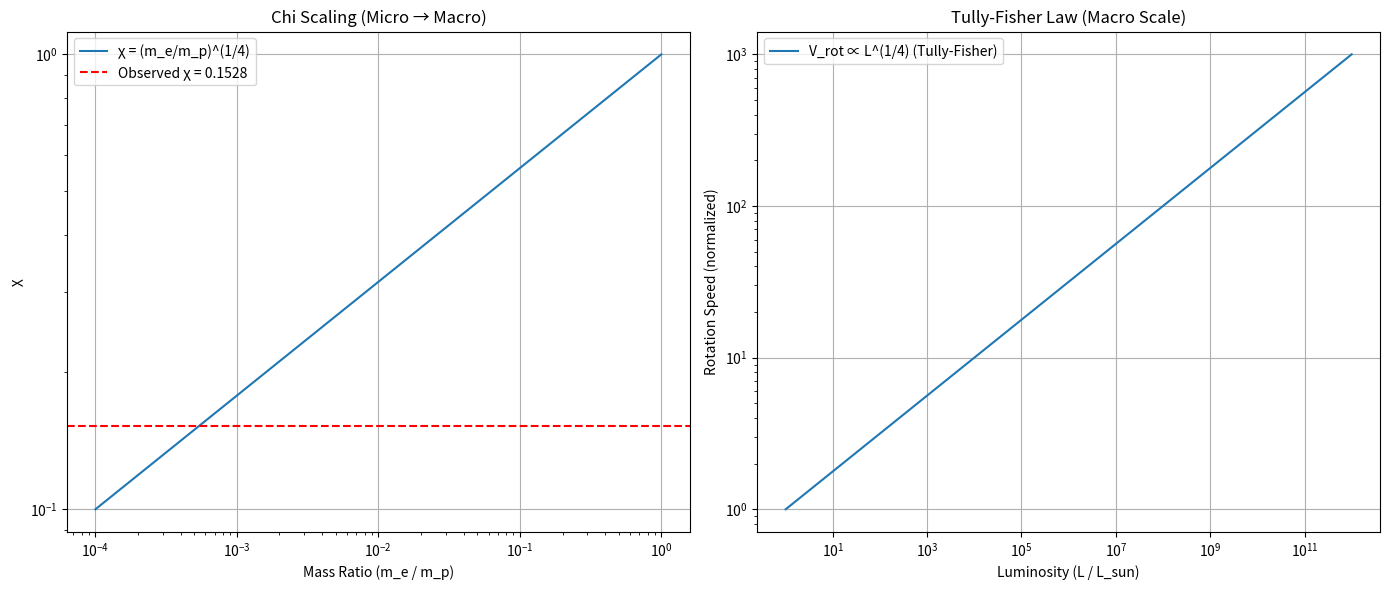

The script that saved this image:
import numpy as np
import matplotlib

matplotlib.use("Agg")
import matplotlib.pyplot as plt
from pathlib import Path
from scipy import constants as const


def main():
    # Electron/proton mass ratio (SI units)
    m_e = const.m_e  # kg
    m_p = const.m_p  # kg
    chi = (m_e / m_p) ** 0.25
    print(f"chi = (m_e / m_p)^(1/4) = {chi:.4f}")

    # Tully-Fisher 1/4 power scaling
    alpha_tf = 0.25
    print(f"Tully-Fisher exponent = {alpha_tf}")

    fig, (ax1, ax2) = plt.subplots(1, 2, figsize=(14, 6))

    # Left: chi scaling across mass ratios
    m_ratio = np.logspace(-4, 0, 100)
    chi_scaled = m_ratio ** 0.25
    ax1.loglog(m_ratio, chi_scaled, label="χ = (m_e/m_p)^(1/4)")
    ax1.axhline(chi, color="red", linestyle="--", label=f"Observed χ = {chi:.4f}")
    ax1.set_xlabel("Mass Ratio (m_e / m_p)")
    ax1.set_ylabel("χ")
    ax1.set_title("Chi Scaling (Micro → Macro)")
    ax1.legend()
    ax1.grid(True)

    # Right: Tully–Fisher scaling across luminosity ratios
    L_ratio = np.logspace(0, 12, 100)
    V_tf = L_ratio ** 0.25
    ax2.loglog(L_ratio, V_tf, label="V_rot ∝ L^(1/4) (Tully-Fisher)")
    ax2.set_xlabel("Luminosity (L / L_sun)")
    ax2.set_ylabel("Rotation Speed (normalized)")
    ax2.set_title("Tully-Fisher Law (Macro Scale)")
    ax2.legend()
    ax2.grid(True)

    plt.tight_layout()

    output_path = Path("figures") / "chi_tully_fisher_connection.png"
    output_path.parent.mkdir(parents=True, exist_ok=True)
    plt.savefig(output_path, dpi=300)

    print(f"\n✅ Figure saved: {output_path}")
    print("   Same 1/4-power scaling at micro (chi) and macro (Tully-Fisher) scales!")


if __name__ == "__main__":
    main()
